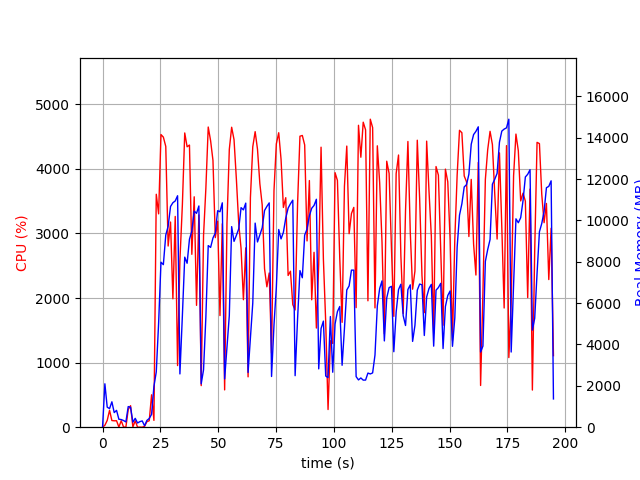

The data file committed next to this chart (first rows):
elapsed_time, nproc, cpu, mem_real, mem_virtual
3.838539123535156e-05, 1, 0.0, 5.957, 2723
1.007, 20, 29.8, 2099, 7553
2.017, 5, 105.0, 968.3, 3233
3.027, 4, 260.6, 898.6, 2929
4.036, 5, 103.0, 1228, 3555
5.046, 3, 99.1, 707.3, 2358
6.055, 3, 100.1, 814.4, 2476
7.063, 4, 2.0, 383.9, 2194
8.072, 3, 100.1, 370.1, 1926
9.081, 3, 3.0, 322.7, 1868
10.09, 3, 1.0, 254.8, 1814
11.1, 6, 273.3, 997.5, 3483
12.11, 6, 333.0, 966.3, 3448
13.12, 3, 4.0, 244.5, 1858
14.13, 3, 99.1, 428.8, 2032
15.14, 3, 0.0, 203.2, 1817
16.15, 3, 1.0, 268.8, 1872
17.15, 3, 0.0, 303.8, 1886
18.17, 2, 12.9, 71.28, 134.1
19.18, 1, 86.0, 328.2, 1330
20.19, 1, 99.9, 420.8, 1458
21.2, 1, 501.8, 622.2, 7081
22.21, 1, 105.6, 1973, 8921
23.23, 1, 3608, 2674, 8921
24.24, 1, 3304, 5032, 10817
25.26, 1, 4532, 7979, 19333
26.29, 1, 4493, 7862, 19981
27.33, 1, 4348, 9290, 19981
28.36, 1, 2806, 9717, 19981
29.39, 1, 3177, 10674, 20125
30.41, 1, 1988, 10856, 20125
31.42, 1, 3264, 10940, 20125
32.44, 1, 954.6, 11193, 20221
33.44, 1, 2583, 2576, 20221
34.51, 1, 3444, 5392, 20221
35.53, 1, 4557, 8224, 20615
36.56, 1, 4343, 7928, 20732
37.57, 1, 4370, 9091, 20732
38.6, 1, 2678, 9484, 20732
39.62, 1, 3568, 10450, 20732
40.63, 1, 1887, 10342, 20732
41.64, 1, 3288, 10698, 20732
42.65, 1, 644.2, 2098, 21244
43.66, 1, 2969, 2775, 20732
44.67, 1, 3700, 5327, 20732
45.69, 1, 4649, 8783, 21095
46.71, 1, 4437, 8694, 21095
47.73, 1, 4132, 9151, 21095
48.75, 1, 2936, 9391, 21095
49.76, 1, 3191, 10469, 21095
50.76, 1, 1729, 10419, 21095
51.77, 1, 3151, 10850, 21095
52.78, 1, 577.7, 2333, 21095
53.79, 1, 3158, 3851, 21095
54.8, 1, 4302, 5403, 21095
55.81, 1, 4646, 9700, 21213
56.84, 1, 4453, 8987, 21283
57.86, 1, 3837, 9278, 21283
58.87, 1, 3154, 9592, 21283
59.88, 1, 2767, 10618, 21283
... 133 more rows
